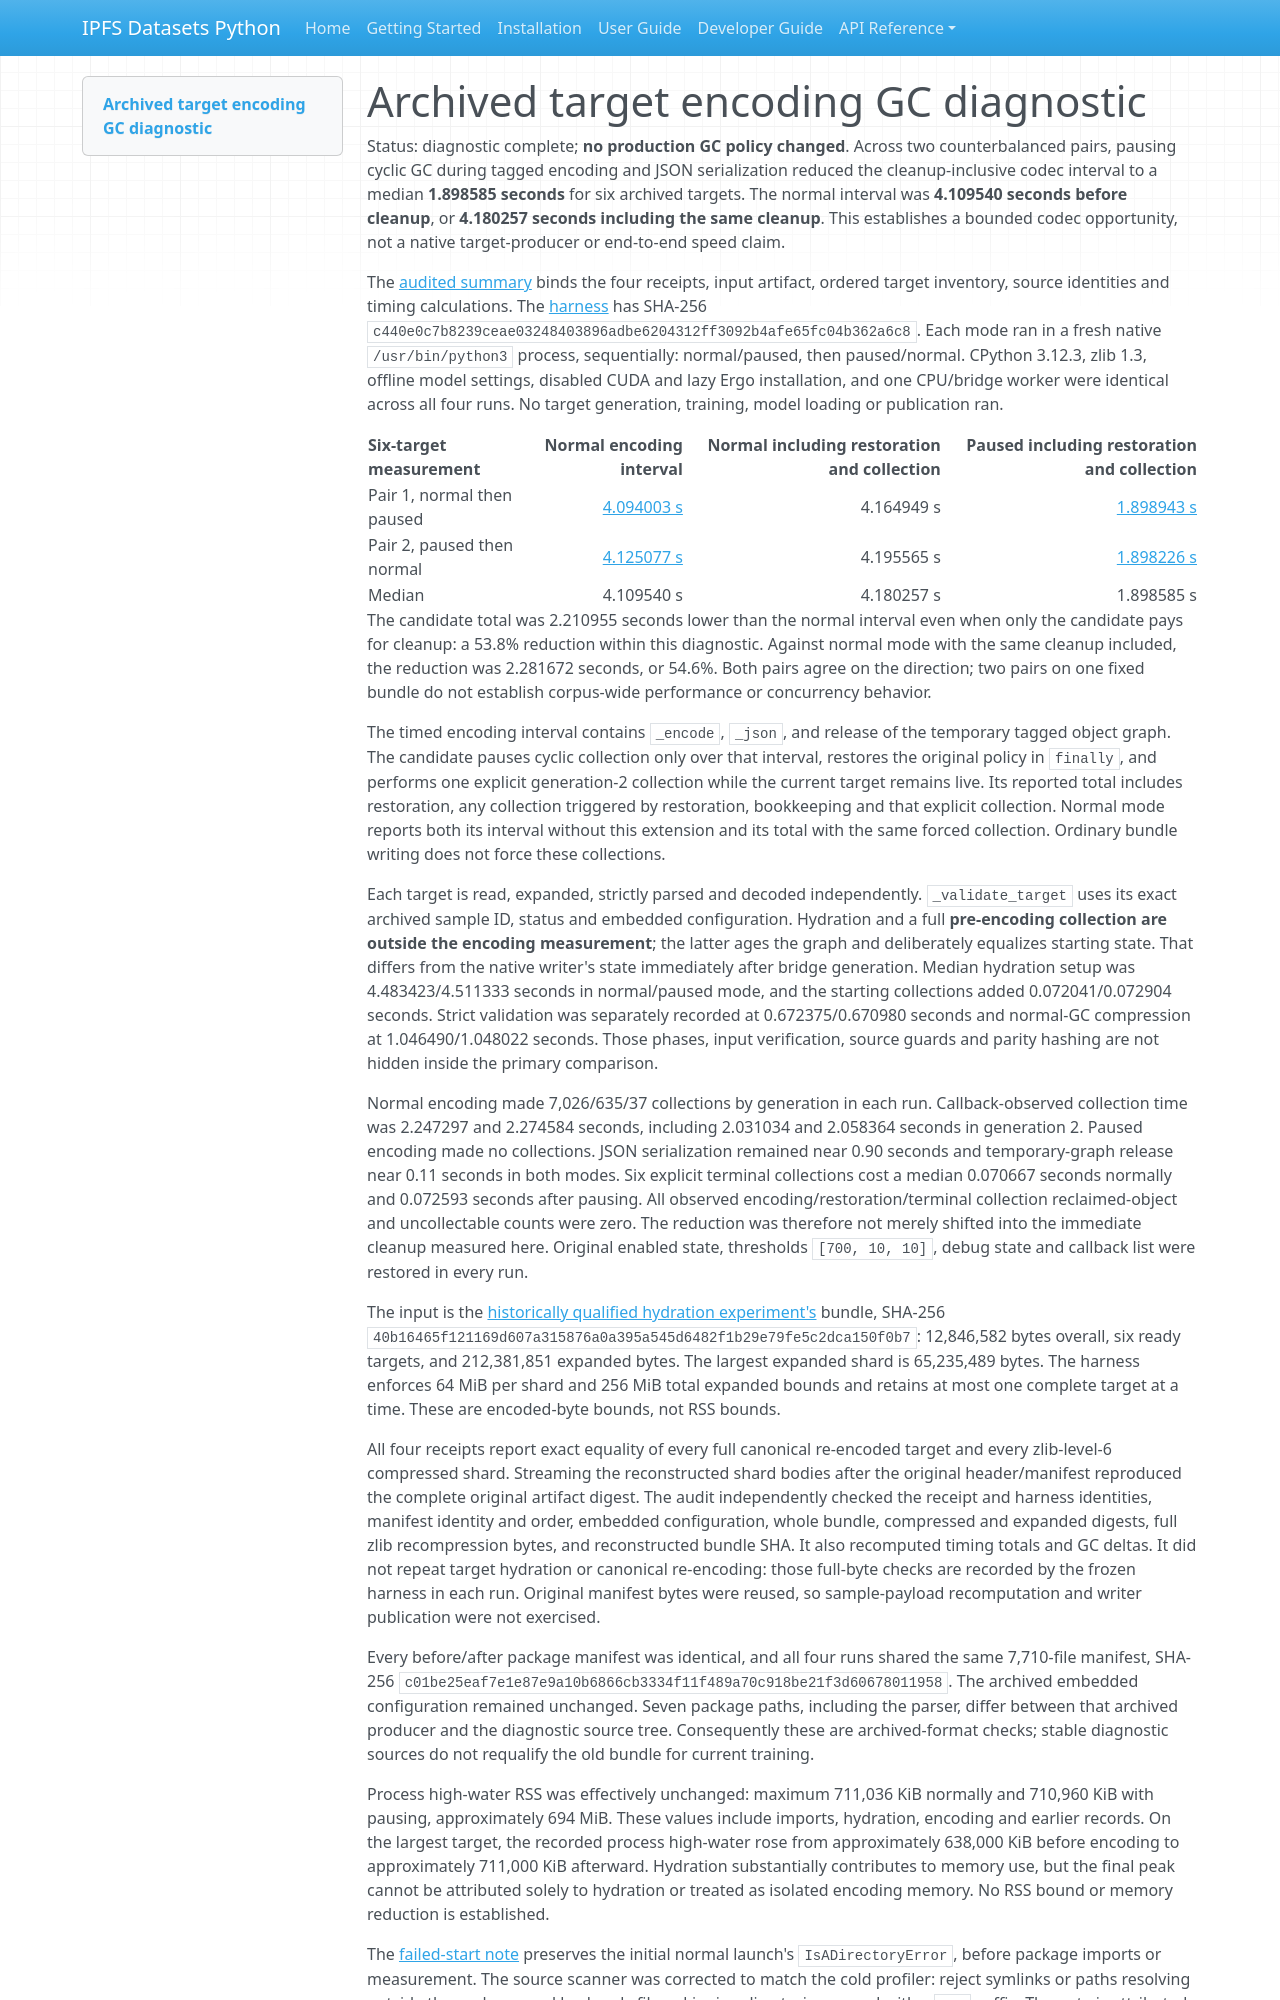

repository: endomorphosis/ipfs_datasets_py · page: implementation/reports/autoencoder_target_encoding_gc_diagnostic/index.html · generator: mkdocs

# Archived target encoding GC diagnostic

Status: diagnostic complete; **no production GC policy changed**. Across two counterbalanced pairs, pausing cyclic GC during tagged encoding and JSON serialization reduced the cleanup-inclusive codec interval to a median **1.898585 seconds** for six archived targets. The normal interval was **4.109540 seconds before cleanup**, or **4.180257 seconds including the same cleanup**. This establishes a bounded codec opportunity, not a native target-producer or end-to-end speed claim.

The [audited summary](evidence/autoencoder_control_plane_plan/encoding-gc-codec-diagnostic-20260925.json) binds the four receipts, input artifact, ordered target inventory, source identities and timing calculations. The [harness](../../../scripts/ops/encoding_gc_codec_diagnostic_20260925.py) has SHA-256 `c440e0c7b8239ceae03248403896adbe6204312ff3092b4afe65fc04b362a6c8`. Each mode ran in a fresh native `/usr/bin/python3` process, sequentially: normal/paused, then paused/normal. CPython 3.12.3, zlib 1.3, offline model settings, disabled CUDA and lazy Ergo installation, and one CPU/bridge worker were identical across all four runs. No target generation, training, model loading or publication ran.

| Six-target measurement | Normal encoding interval | Normal including restoration and collection | Paused including restoration and collection |
| --- | ---: | ---: | ---: |
| Pair 1, normal then paused | [4.094003 s](evidence/autoencoder_control_plane_plan/encoding-gc-normal-pair1-20260925.json) | 4.164949 s | [1.898943 s](evidence/autoencoder_control_plane_plan/encoding-gc-paused-pair1-20260925.json) |
| Pair 2, paused then normal | [4.125077 s](evidence/autoencoder_control_plane_plan/encoding-gc-normal-pair2-20260925.json) | 4.195565 s | [1.898226 s](evidence/autoencoder_control_plane_plan/encoding-gc-paused-pair2-20260925.json) |
| Median | 4.109540 s | 4.180257 s | 1.898585 s |

The candidate total was 2.210955 seconds lower than the normal interval even when only the candidate pays for cleanup: a 53.8% reduction within this diagnostic. Against normal mode with the same cleanup included, the reduction was 2.281672 seconds, or 54.6%. Both pairs agree on the direction; two pairs on one fixed bundle do not establish corpus-wide performance or concurrency behavior.

The timed encoding interval contains `_encode`, `_json`, and release of the temporary tagged object graph. The candidate pauses cyclic collection only over that interval, restores the original policy in `finally`, and performs one explicit generation-2 collection while the current target remains live. Its reported total includes restoration, any collection triggered by restoration, bookkeeping and that explicit collection. Normal mode reports both its interval without this extension and its total with the same forced collection. Ordinary bundle writing does not force these collections.

Each target is read, expanded, strictly parsed and decoded independently. `_validate_target` uses its exact archived sample ID, status and embedded configuration. Hydration and a full **pre-encoding collection are outside the encoding measurement**; the latter ages the graph and deliberately equalizes starting state. That differs from the native writer's state immediately after bridge generation. Median hydration setup was 4.483423/4.511333 seconds in normal/paused mode, and the starting collections added 0.072041/0.072904 seconds. Strict validation was separately recorded at 0.672375/0.670980 seconds and normal-GC compression at 1.046490/1.048022 seconds. Those phases, input verification, source guards and parity hashing are not hidden inside the primary comparison.

Normal encoding made 7,026/635/37 collections by generation in each run. Callback-observed collection time was 2.247297 and 2.274584 seconds, including 2.031034 and 2.058364 seconds in generation 2. Paused encoding made no collections. JSON serialization remained near 0.90 seconds and temporary-graph release near 0.11 seconds in both modes. Six explicit terminal collections cost a median 0.070667 seconds normally and 0.072593 seconds after pausing. All observed encoding/restoration/terminal collection reclaimed-object and uncollectable counts were zero. The reduction was therefore not merely shifted into the immediate cleanup measured here. Original enabled state, thresholds `[700, 10, 10]`, debug state and callback list were restored in every run.

The input is the [historically qualified hydration experiment's](evidence/autoencoder_control_plane_plan/target-hydration-gc-native-20260925.json) bundle, SHA-256 `40b16465f121169d607a315876a0a395a545d6482f1b29e79fe5c2dca150f0b7`: 12,846,582 bytes overall, six ready targets, and 212,381,851 expanded bytes. The largest expanded shard is 65,235,489 bytes. The harness enforces 64 MiB per shard and 256 MiB total expanded bounds and retains at most one complete target at a time. These are encoded-byte bounds, not RSS bounds.

All four receipts report exact equality of every full canonical re-encoded target and every zlib-level-6 compressed shard. Streaming the reconstructed shard bodies after the original header/manifest reproduced the complete original artifact digest. The audit independently checked the receipt and harness identities, manifest identity and order, embedded configuration, whole bundle, compressed and expanded digests, full zlib recompression bytes, and reconstructed bundle SHA. It also recomputed timing totals and GC deltas. It did not repeat target hydration or canonical re-encoding: those full-byte checks are recorded by the frozen harness in each run. Original manifest bytes were reused, so sample-payload recomputation and writer publication were not exercised.

Every before/after package manifest was identical, and all four runs shared the same 7,710-file manifest, SHA-256 `c01be25eaf7e1e87e9a10b6866cb3334f11f489a70c918be21f3d60678011958`. The archived embedded configuration remained unchanged. Seven package paths, including the parser, differ between that archived producer and the diagnostic source tree. Consequently these are archived-format checks; stable diagnostic sources do not requalify the old bundle for current training.

Process high-water RSS was effectively unchanged: maximum 711,036 KiB normally and 710,960 KiB with pausing, approximately 694 MiB. These values include imports, hydration, encoding and earlier records. On the largest target, the recorded process high-water rose from approximately 638,000 KiB before encoding to approximately 711,000 KiB afterward. Hydration substantially contributes to memory use, but the final peak cannot be attributed solely to hydration or treated as isolated encoding memory. No RSS bound or memory reduction is established.
